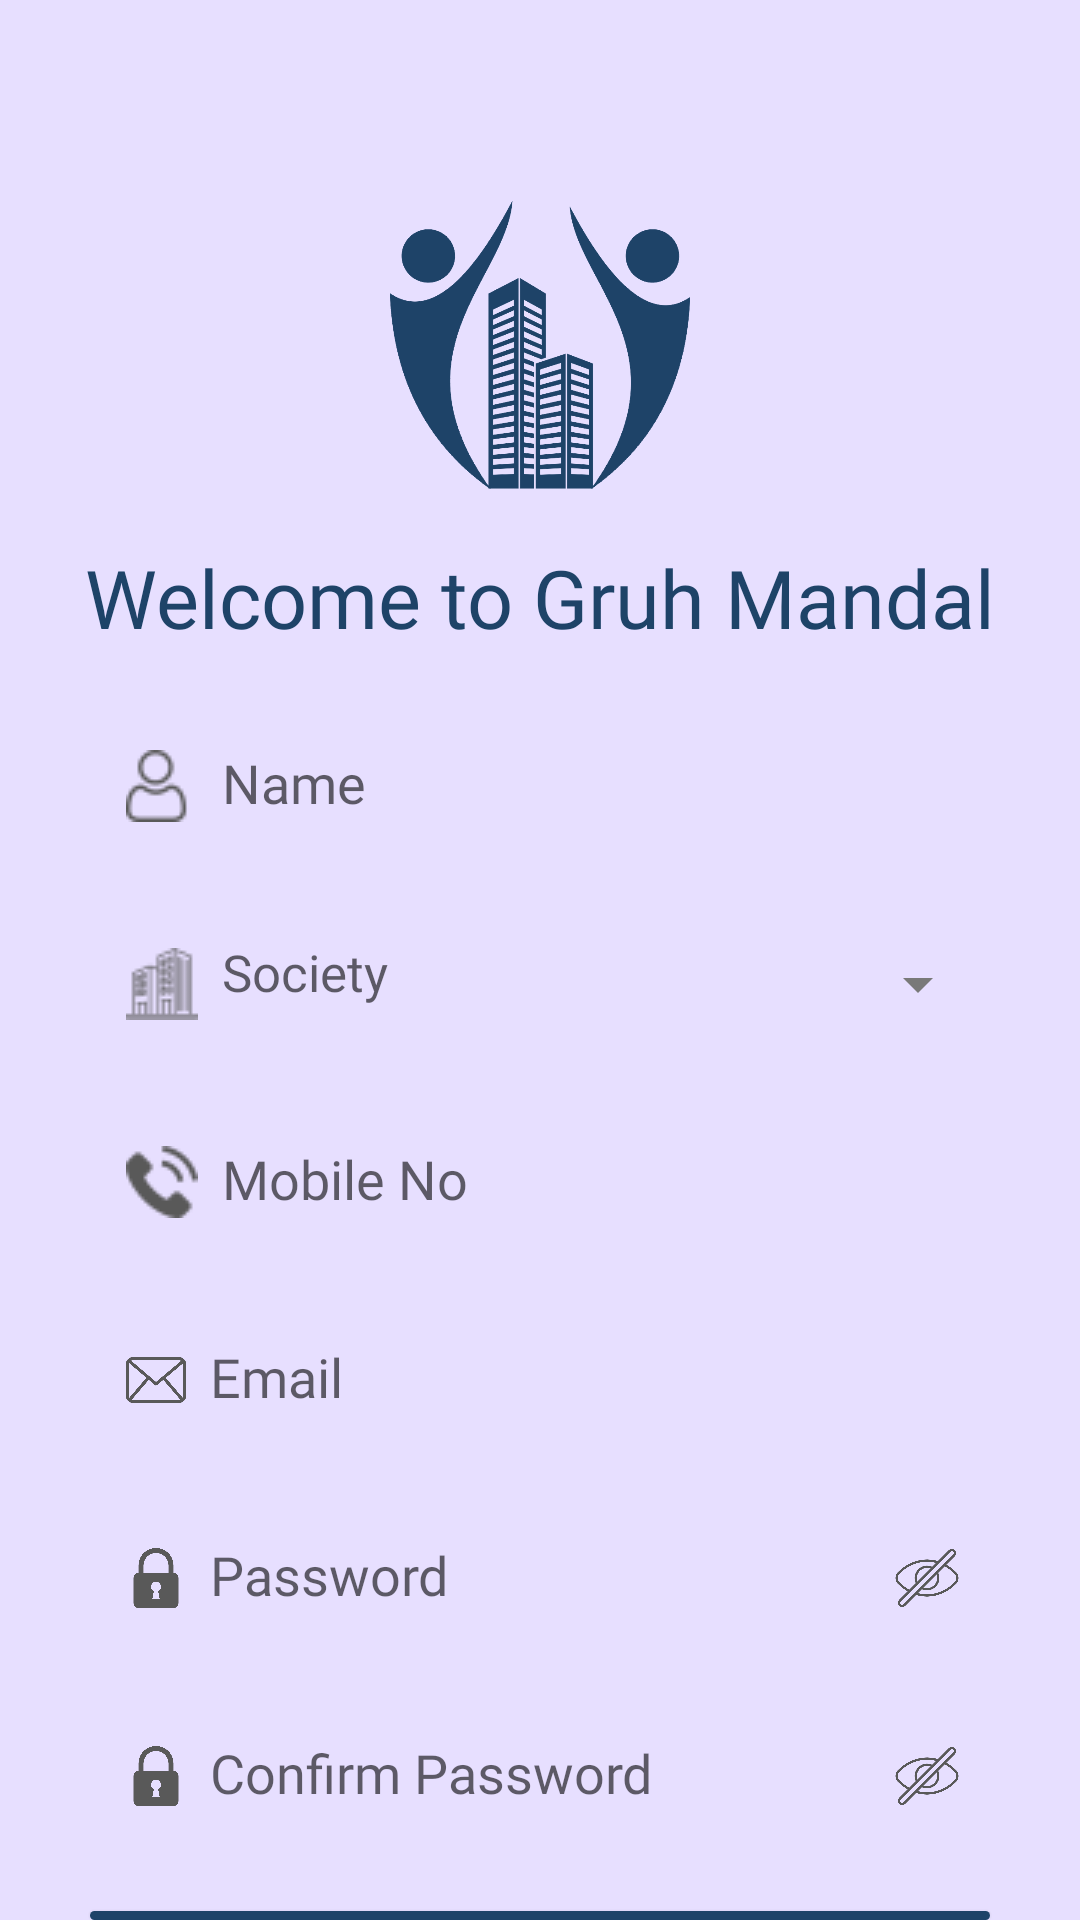

Produce the Android XML layout that renders to this screen, including the resource entries it uses.
<!-- AndroidManifest.xml: application theme Theme.GruhMandal -->
<!-- res/layout/activity_register.xml -->
<?xml version="1.0" encoding="utf-8"?>
<RelativeLayout xmlns:android="http://schemas.android.com/apk/res/android"
    xmlns:app="http://schemas.android.com/apk/res-auto"
    android:id="@+id/main"
    android:layout_width="match_parent"
    android:layout_height="match_parent"
    android:background="#e7dfff">

    <ImageView
        android:id="@+id/app_icon"
        android:layout_width="100dp"
        android:layout_height="100dp"
        android:layout_centerHorizontal="true"
        android:layout_marginLeft="5dp"
        android:layout_marginTop="65dp"
        android:src="@drawable/logo" />
    
    <TextView
        android:id="@+id/app_name"
        android:layout_width="wrap_content"
        android:layout_height="wrap_content"
        android:layout_below="@id/app_icon"
        android:layout_centerHorizontal="true"
        android:layout_marginTop="16dp"
        android:fontFamily="@font/poppins_medium"
        android:text="Welcome to Gruh Mandal"
        android:textColor="#1e4368"
        android:textSize="27sp" />

    
    <EditText
        android:id="@+id/name_input"
        android:layout_width="300dp"
        android:layout_height="50dp"
        android:layout_below="@id/app_name"
        android:layout_centerInParent="true"
        android:inputType="textCapSentences"
        android:layout_marginTop="20dp"
        android:background="@drawable/background_white"
        android:drawableStart="@drawable/users"
        android:drawablePadding="8dp"
        android:fontFamily="@font/poppins_regular"
        android:hint="Name"
        android:padding="12dp"
        android:textColor="#595959"
        android:includeFontPadding="false"/>

    <TextView
        android:id="@+id/society_input"
        android:layout_width="300dp"
        android:layout_height="50dp"
        android:layout_below="@+id/name_input"
        android:layout_centerInParent="true"
        android:layout_marginTop="16dp"
        android:textSize="17sp"
        android:background="@drawable/background_white"
        android:drawableStart="@drawable/residential"
        android:drawableEnd="@drawable/arrow_drop_down"
        android:drawablePadding="8dp"
        android:hint="Society"
        android:fontFamily="@font/poppins_regular"
        android:textColor="#595959"
        android:includeFontPadding="false"
        android:padding="12dp" />
    <TextView
        android:id="@+id/reg_sid"
        android:layout_width="wrap_content"
        android:layout_height="wrap_content"
        android:text="s"
        android:visibility="gone"/>

    <TextView
        android:id="@+id/wing_input"
        android:layout_width="300dp"
        android:layout_height="50dp"
        android:textSize="17sp"
        android:layout_below="@id/society_input"
        android:layout_centerInParent="true"
        android:layout_marginTop="16dp"
        android:background="@drawable/background_white"
        android:drawableStart="@drawable/residential"
        android:drawableEnd="@drawable/arrow_drop_down"
        android:drawablePadding="8dp"
        android:fontFamily="@font/poppins_regular"
        android:hint="Wing No"
        android:padding="12dp"
        android:textColor="#595959"
        android:includeFontPadding="false"
        android:visibility="gone"/>

    <TextView
        android:id="@+id/flat_input"
        android:layout_width="300dp"
        android:layout_height="50dp"
        android:textSize="17sp"
        android:layout_below="@id/wing_input"
        android:layout_centerInParent="true"
        android:layout_marginTop="16dp"
        android:background="@drawable/background_white"
        android:drawableStart="@drawable/flat"
        android:drawableEnd="@drawable/arrow_drop_down"
        android:drawablePadding="8dp"
        android:fontFamily="@font/poppins_regular"
        android:hint="Flat No"
        android:padding="12dp"
        android:textColor="#595959"
        android:includeFontPadding="false"
        android:visibility="gone"/>

    <EditText
        android:id="@+id/phone_input"
        android:layout_width="300dp"
        android:layout_height="50dp"
        android:layout_below="@id/flat_input"
        android:layout_centerInParent="true"
        android:layout_marginTop="16dp"
        android:background="@drawable/background_white"
        android:drawableStart="@drawable/telephone"
        android:drawablePadding="8dp"
        android:fontFamily="@font/poppins_regular"
        android:hint="Mobile No"
        android:inputType="number"
        android:maxLength="10"
        android:padding="12dp"
        android:textColor="#595959"
        android:includeFontPadding="false"/>

    <EditText
        android:id="@+id/email_phone_input"
        android:layout_width="300dp"
        android:layout_height="50dp"
        android:layout_below="@id/phone_input"
        android:layout_centerInParent="true"
        android:layout_marginTop="16dp"
        android:inputType="textEmailAddress"
        android:background="@drawable/background_white"
        android:drawableStart="@drawable/custum_main_icon"
        android:drawablePadding="8dp"
        android:fontFamily="@font/poppins_regular"
        android:hint="Email"
        android:padding="12dp"
        android:textColor="#595959"
        android:includeFontPadding="false"/>

    
    <RelativeLayout
        android:id="@+id/rel_layout"
        android:layout_width="300dp"
        android:layout_height="50dp"
        android:layout_below="@id/email_phone_input"
        android:layout_centerHorizontal="true"
        android:layout_marginTop="16dp"
        >

        <EditText
            android:id="@+id/password_input"
            android:layout_width="300dp"
            android:layout_height="50dp"
            android:layout_centerInParent="true"
            android:background="@drawable/background_white"
            android:drawableStart="@drawable/custom_password_icon"
            android:drawablePadding="8dp"
            android:fontFamily="@font/poppins_regular"
            android:hint="Password"
            android:inputType="textPassword"
            android:padding="12dp"
            android:textColor="#595959"
            android:includeFontPadding="false"/>

        <ImageView
            android:id="@+id/iv_toggle_password"
            android:layout_width="24dp"
            android:layout_height="24dp"
            android:layout_alignParentEnd="true"
            android:layout_centerVertical="true"
            android:layout_marginEnd="9dp"
            android:src="@drawable/hiding" />

    </RelativeLayout>

    <RelativeLayout
        android:id="@+id/rel_layout1"
        android:layout_width="300dp"
        android:layout_height="50dp"
        android:layout_below="@id/rel_layout"
        android:layout_centerHorizontal="true"
        android:layout_marginTop="16dp">

        <EditText
            android:id="@+id/confirm_password_input"
            android:layout_width="300dp"
            android:layout_height="50dp"
            android:layout_centerInParent="true"
            android:background="@drawable/background_white"
            android:drawableStart="@drawable/custom_password_icon"
            android:drawablePadding="8dp"
            android:fontFamily="@font/poppins_regular"
            android:hint="Confirm Password"
            android:inputType="textPassword"
            android:padding="12dp"
            android:textColor="#595959"
            android:includeFontPadding="false"/>

        <ImageView
            android:id="@+id/iv_toggle_password1"
            android:layout_width="24dp"
            android:layout_height="24dp"
            android:layout_alignParentEnd="true"
            android:layout_centerVertical="true"
            android:layout_marginEnd="9dp"
            android:src="@drawable/hiding" />

    </RelativeLayout>

    

    <Button
        android:id="@+id/login_button"
        android:layout_width="300dp"
        android:layout_height="55dp"
        android:layout_below="@+id/rel_layout1"
        android:layout_centerInParent="true"
        android:background="@drawable/background_btn_1"
        android:fontFamily="@font/poppins_medium"
        android:includeFontPadding="false"
        android:text="Register"
        android:layout_marginTop="20dp"
        android:textColor="@color/white"
        android:textSize="18sp" />

    <TextView
        android:id="@+id/reg_text"
        android:layout_width="wrap_content"
        android:layout_height="wrap_content"
        android:layout_below="@id/login_button"
        android:layout_centerInParent="true"
        android:layout_marginTop="20dp"
        android:fontFamily="@font/poppins_light"
        android:text="@string/register_text"
        android:textColor="#1e4368"
        android:textSize="16sp"
        android:includeFontPadding="false"/>

</RelativeLayout>
<!-- resources referenced by this layout -->
<resources>
  <color name="white">#FFFFFFFF</color>
  <!-- drawable arrow_drop_down (drawable) -->
  <vector xmlns:android="http://schemas.android.com/apk/res/android" android:height="24dp" android:tint="#797979" android:viewportHeight="24" android:viewportWidth="24" android:width="24dp">
        
      <path android:fillColor="@android:color/white" android:pathData="M7,10l5,5 5,-5z"/>
      
  </vector>
  <!-- drawable background_btn_1 (drawable) -->
  <?xml version="1.0" encoding="utf-8"?>
  <selector xmlns:android="http://schemas.android.com/apk/res/android">
  <item>
      <shape android:shape="rectangle">
          <solid android:color="#1e4368"/>
          <corners android:radius="15dp"/>
      </shape>
  </item>
  </selector>
  <!-- drawable custom_password_icon (drawable) -->
  <?xml version="1.0" encoding="utf-8"?>
  <layer-list xmlns:android="http://schemas.android.com/apk/res/android">
      <item
          android:width="20dp"
          android:height="20dp"
          android:drawable="@drawable/password" />
  </layer-list>
  <!-- drawable custum_main_icon (drawable) -->
  <?xml version="1.0" encoding="utf-8"?>
  <layer-list xmlns:android="http://schemas.android.com/apk/res/android">
      <item
          android:width="20dp"
          android:height="20dp"
          android:drawable="@drawable/mail" />
  </layer-list>
  <!-- drawable flat: png bitmap (drawable, 1126 bytes) -->
  <!-- drawable hiding: png bitmap (drawable, 27646 bytes) -->
  <!-- drawable logo: png bitmap (drawable, 75834 bytes) -->
  <!-- drawable residential: png bitmap (drawable, 877 bytes) -->
  <!-- drawable telephone: png bitmap (drawable, 985 bytes) -->
  <!-- drawable users: png bitmap (drawable, 877 bytes) -->
  <string name="register_text">Do you Have an Account?<b> Sign up!</b></string>
  <style name="Theme.GruhMandal" parent="Base.Theme.GruhMandal" />
  <!-- drawable password: png bitmap (drawable, 18677 bytes) -->
  <!-- drawable mail: png bitmap (drawable, 23764 bytes) -->
  <style name="Base.Theme.GruhMandal" parent="Theme.AppCompat.Light.NoActionBar">
          
          
          <item name="colorPrimary">@color/blue</item>
  
      </style>
  <color name="blue">#5a6cf6</color>
</resources>
